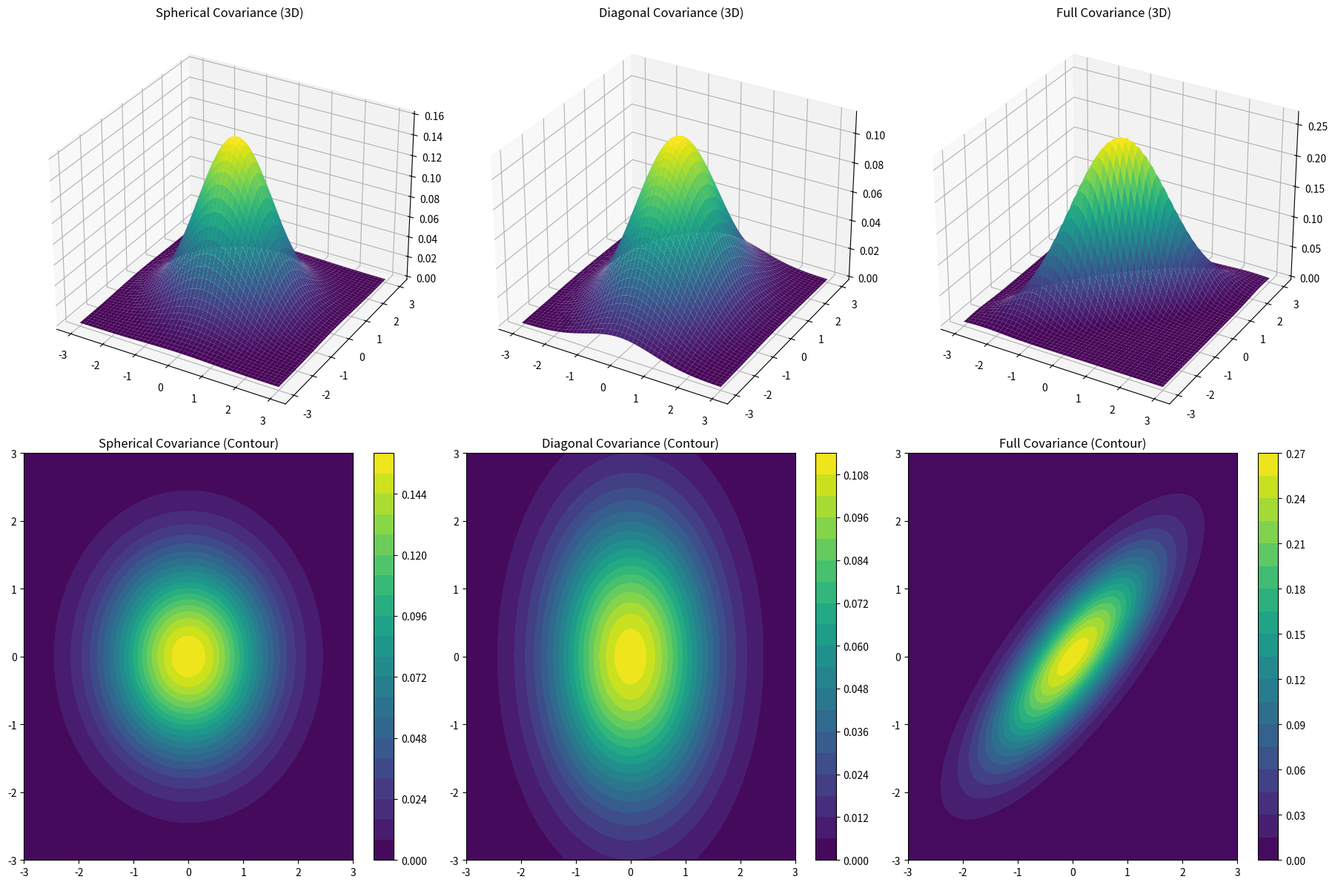

Generate this figure with matplotlib:
import numpy as np
import matplotlib.pyplot as plt
from scipy.stats import multivariate_normal
from mpl_toolkits.mplot3d import Axes3D

# mu = np.array([0, 0])
# sigma = np.array([[1, 0.5], [0.5, 1]])

# x = np.linspace(-3, 3, 100)
# y = np.linspace(-3, 3, 100)
# X, Y = np.meshgrid(x, y)
# pos = np.dstack((X, Y))

# rv = multivariate_normal(mu, sigma)

# plt.contourf(X, Y, rv.pdf(pos), levels=20, cmap="viridis")
# plt.title("Bivariate Normal Distribution - Contour Plot")
# plt.xlabel("X1")
# plt.ylabel("X2")
# plt.colorbar()
# plt.show()

def plot_3d_surface(rv, ax):
    x = np.linspace(-3, 3, 100)
    y = np.linspace(-3, 3, 100)
    X, Y = np.meshgrid(x, y)
    pos = np.dstack((X, Y))
    Z = rv.pdf(pos)
    ax.plot_surface(X, Y, Z, cmap="viridis", edgecolor="none")

def plot_contour(rv, ax):
    x = np.linspace(-3, 3, 100)
    y = np.linspace(-3, 3, 100)
    X, Y = np.meshgrid(x, y)
    pos = np.dstack((X, Y))
    Z = rv.pdf(pos)
    contour = ax.contourf(X, Y, Z, levels=20, cmap="viridis")
    plt.colorbar(contour, ax=ax)

mu = [0, 0]

cov_spherical = [[1, 0], [0, 1]]
rv_spherical = multivariate_normal(mu, cov_spherical)

cov_diagonal = [[1, 0], [0, 2]]
rv_diagonal = multivariate_normal(mu, cov_diagonal)

cov_full = [[1, 0.8], [0.8, 1]]
rv_full = multivariate_normal(mu, cov_full)

fig = plt.figure(figsize=(18, 12))

ax1 = fig.add_subplot(231, projection='3d')
plot_3d_surface(rv_spherical, ax1)
ax1.set_title("Spherical Covariance (3D)")

ax2 = fig.add_subplot(234)
plot_contour(rv_spherical, ax2)
ax2.set_title("Spherical Covariance (Contour)")

ax3 = fig.add_subplot(232, projection='3d')
plot_3d_surface(rv_diagonal, ax3)
ax3.set_title("Diagonal Covariance (3D)")

ax4 = fig.add_subplot(235)
plot_contour(rv_diagonal, ax4)
ax4.set_title("Diagonal Covariance (Contour)")

ax5 = fig.add_subplot(233, projection='3d')
plot_3d_surface(rv_full, ax5)
ax5.set_title("Full Covariance (3D)")

ax6 = fig.add_subplot(236)
plot_contour(rv_full, ax6)
ax6.set_title("Full Covariance (Contour)")

plt.tight_layout()
plt.show()
